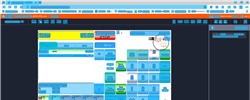
Task: Trigger Based Attended Automation
Workflow: NAMOS_HK_PayWithCoupon_StartmartCoupon_ExactAmount

Step 1: Computer Vision in window 'Web Rep Console*' (msedge.exe)

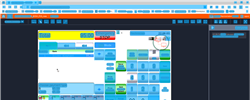
Step 2: CV refresh

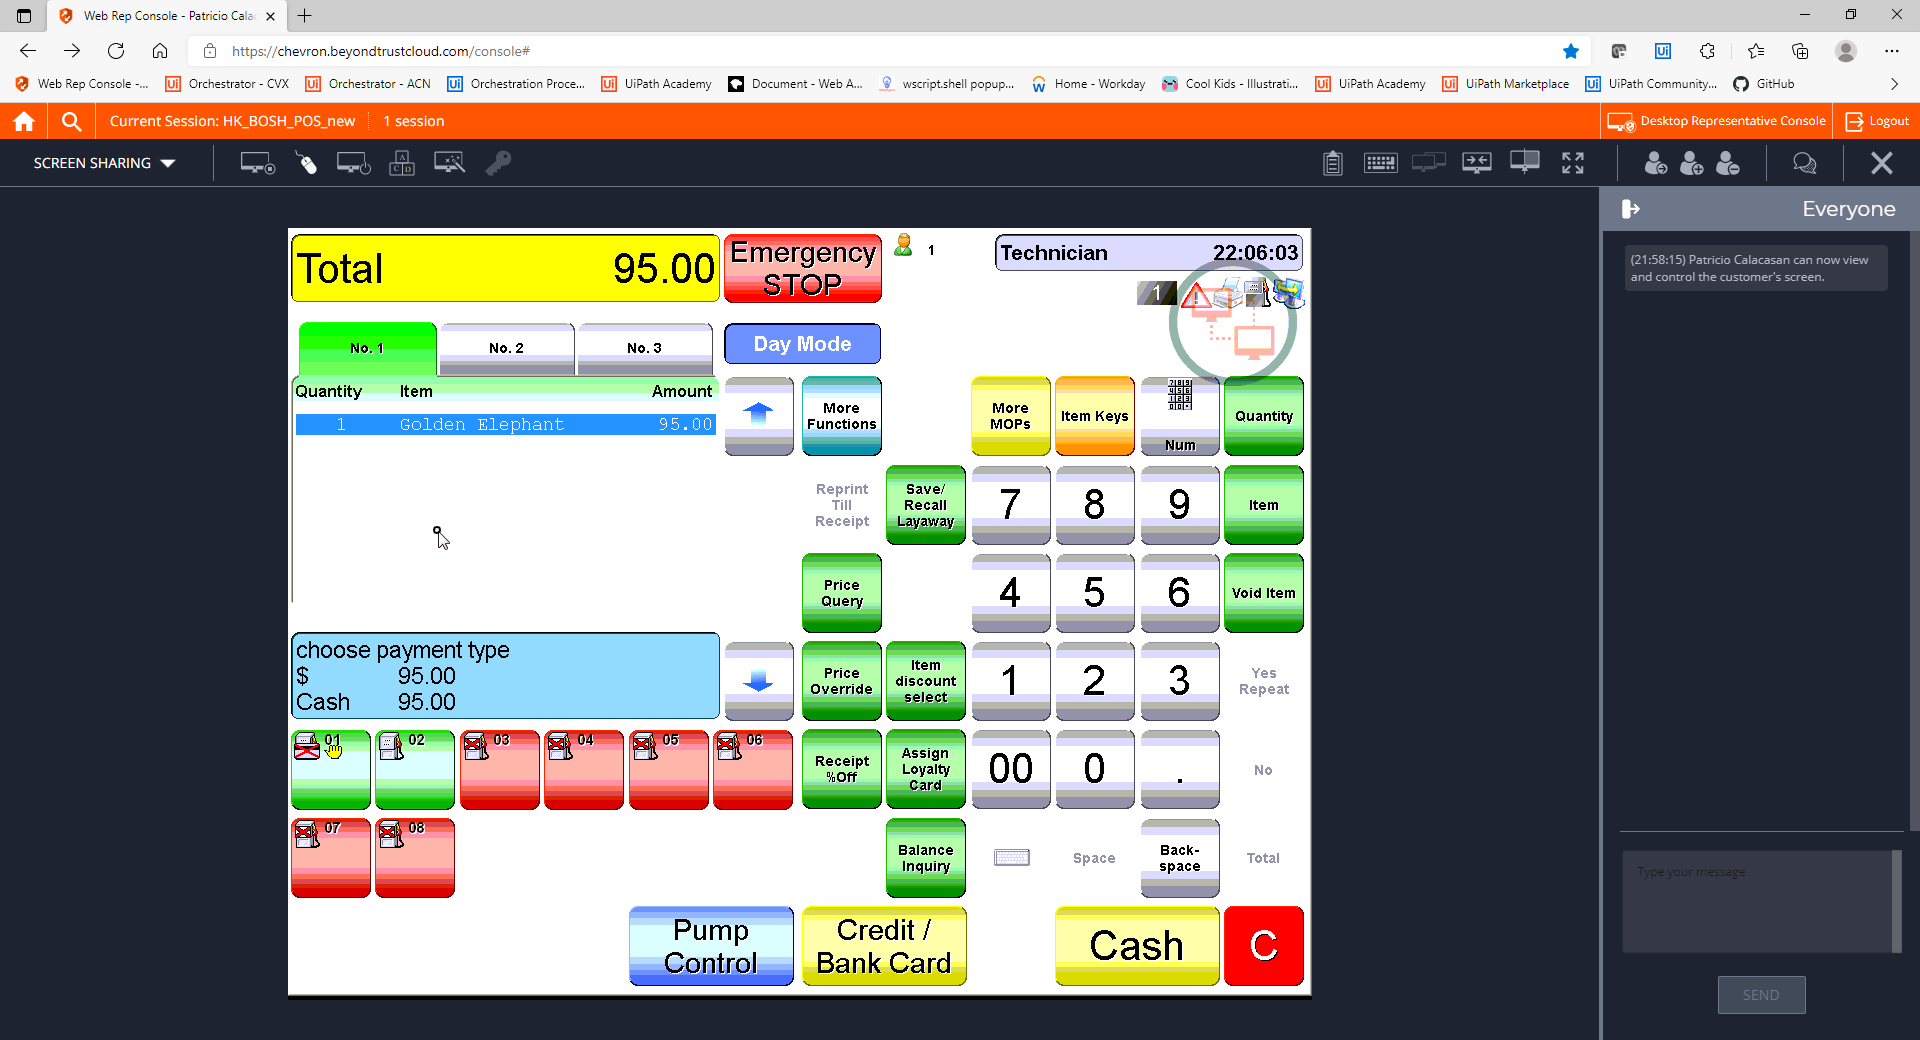
Step 3: CVCache

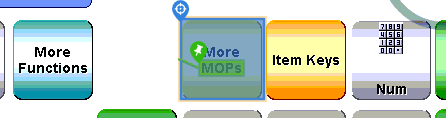
Step 4 [try]: CV Click - Button

Step 5: CvDescriptor (same screen as step 4)

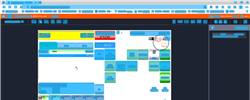
Step 6: CV refresh

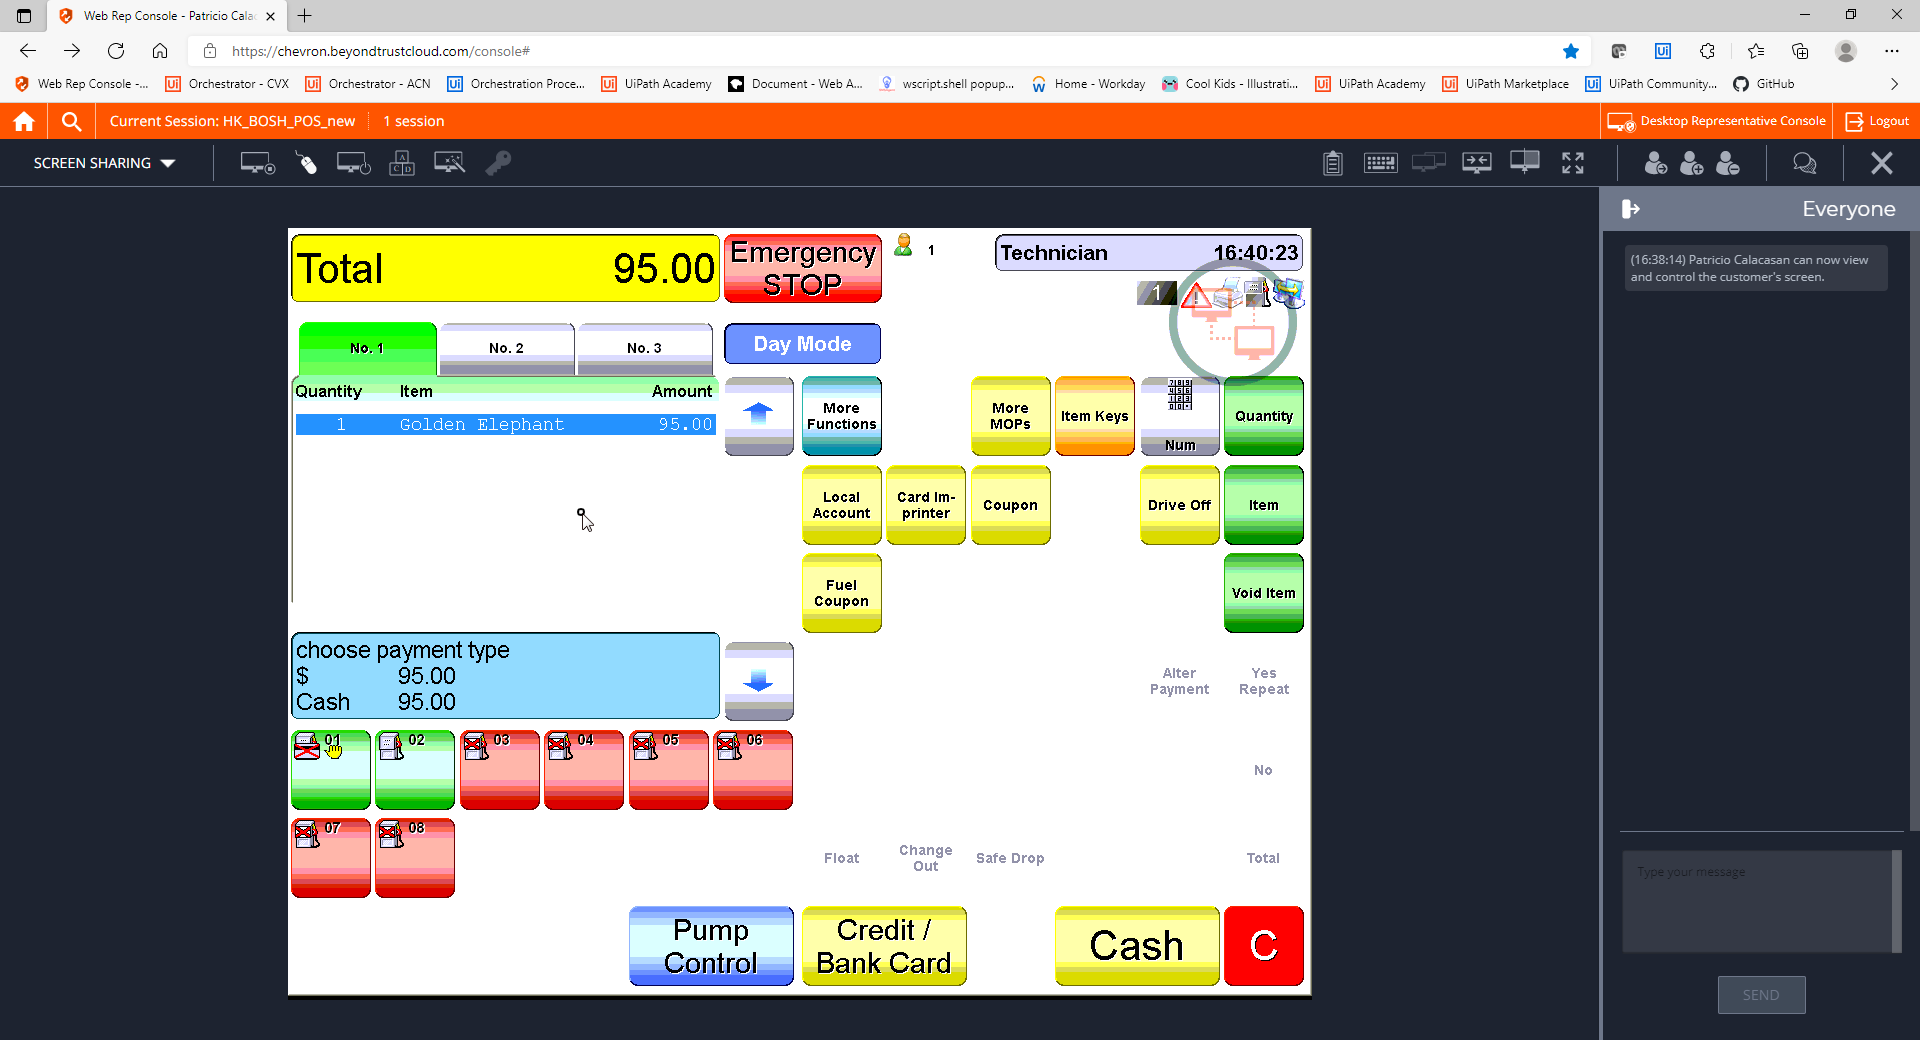
Step 7: CVCache

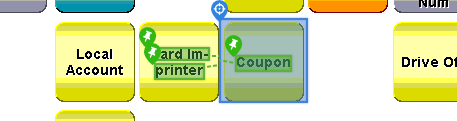
Step 8 [try]: CV Click - Button

Step 9: CvDescriptor (same screen as step 8)

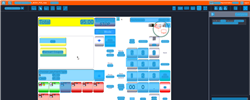
Step 10: CV refresh

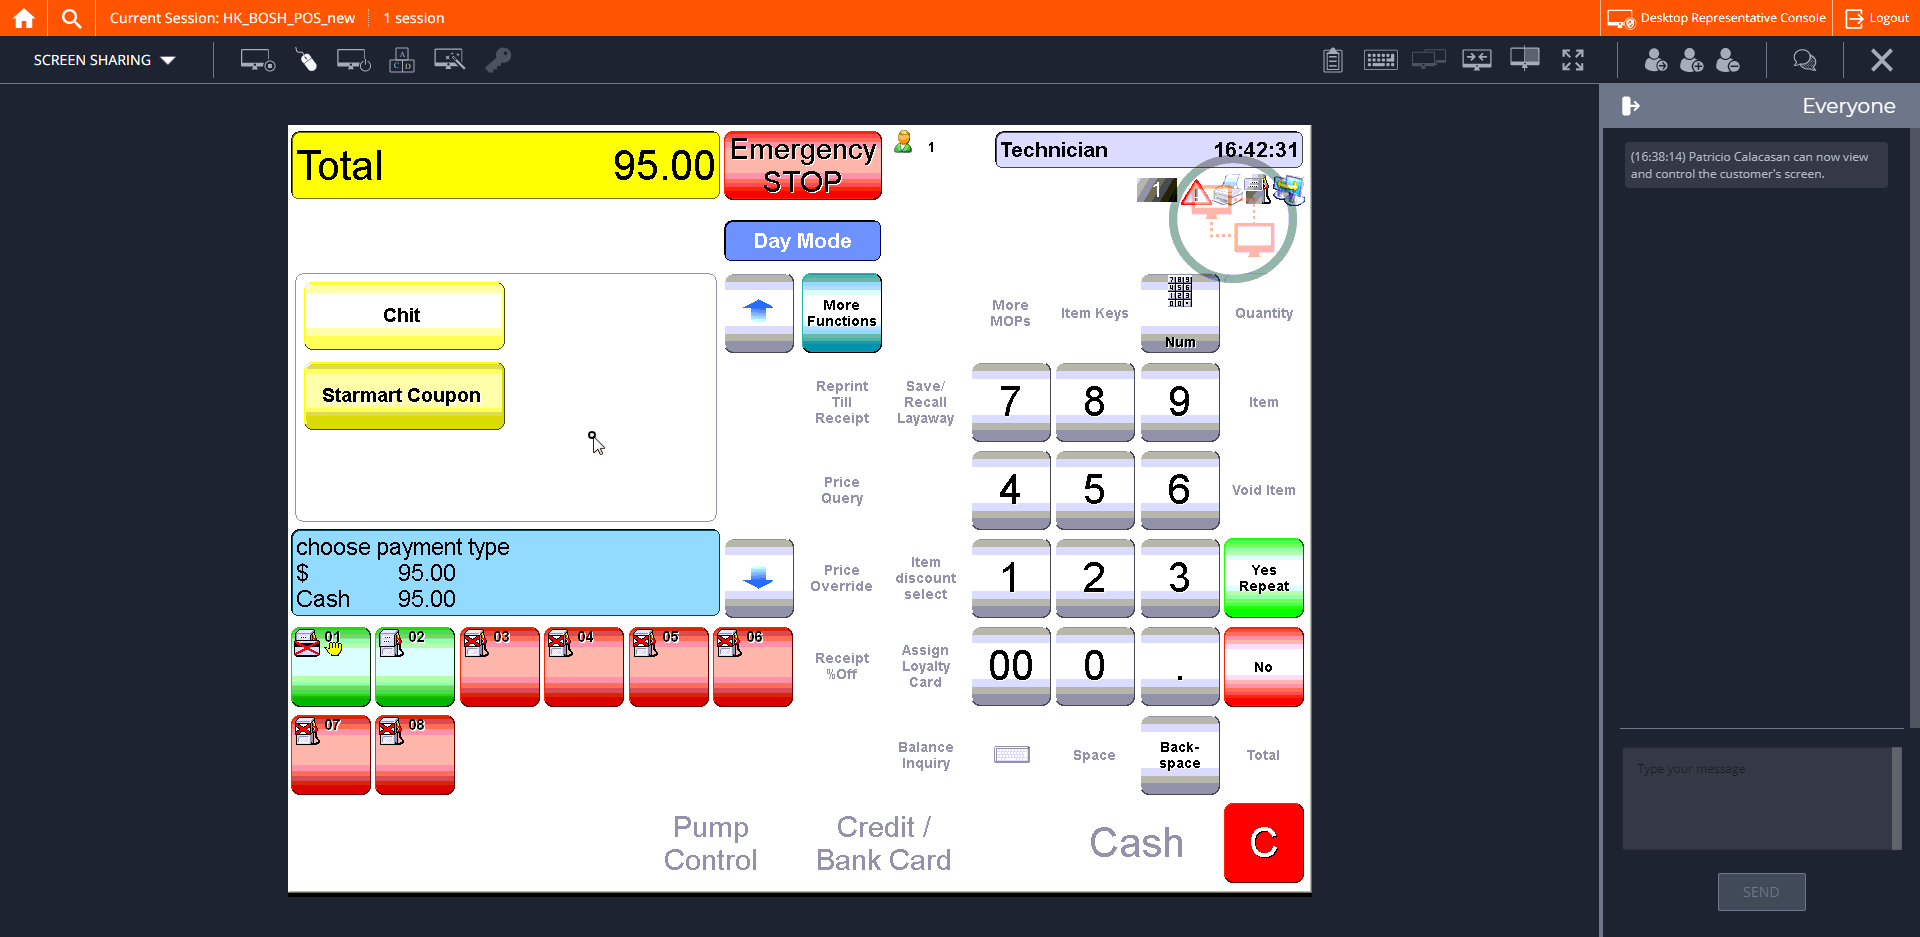
Step 11: CVCache

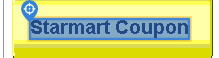
Step 12 [try]: CV Click - Text

Step 13: CvDescriptor (same screen as step 12)

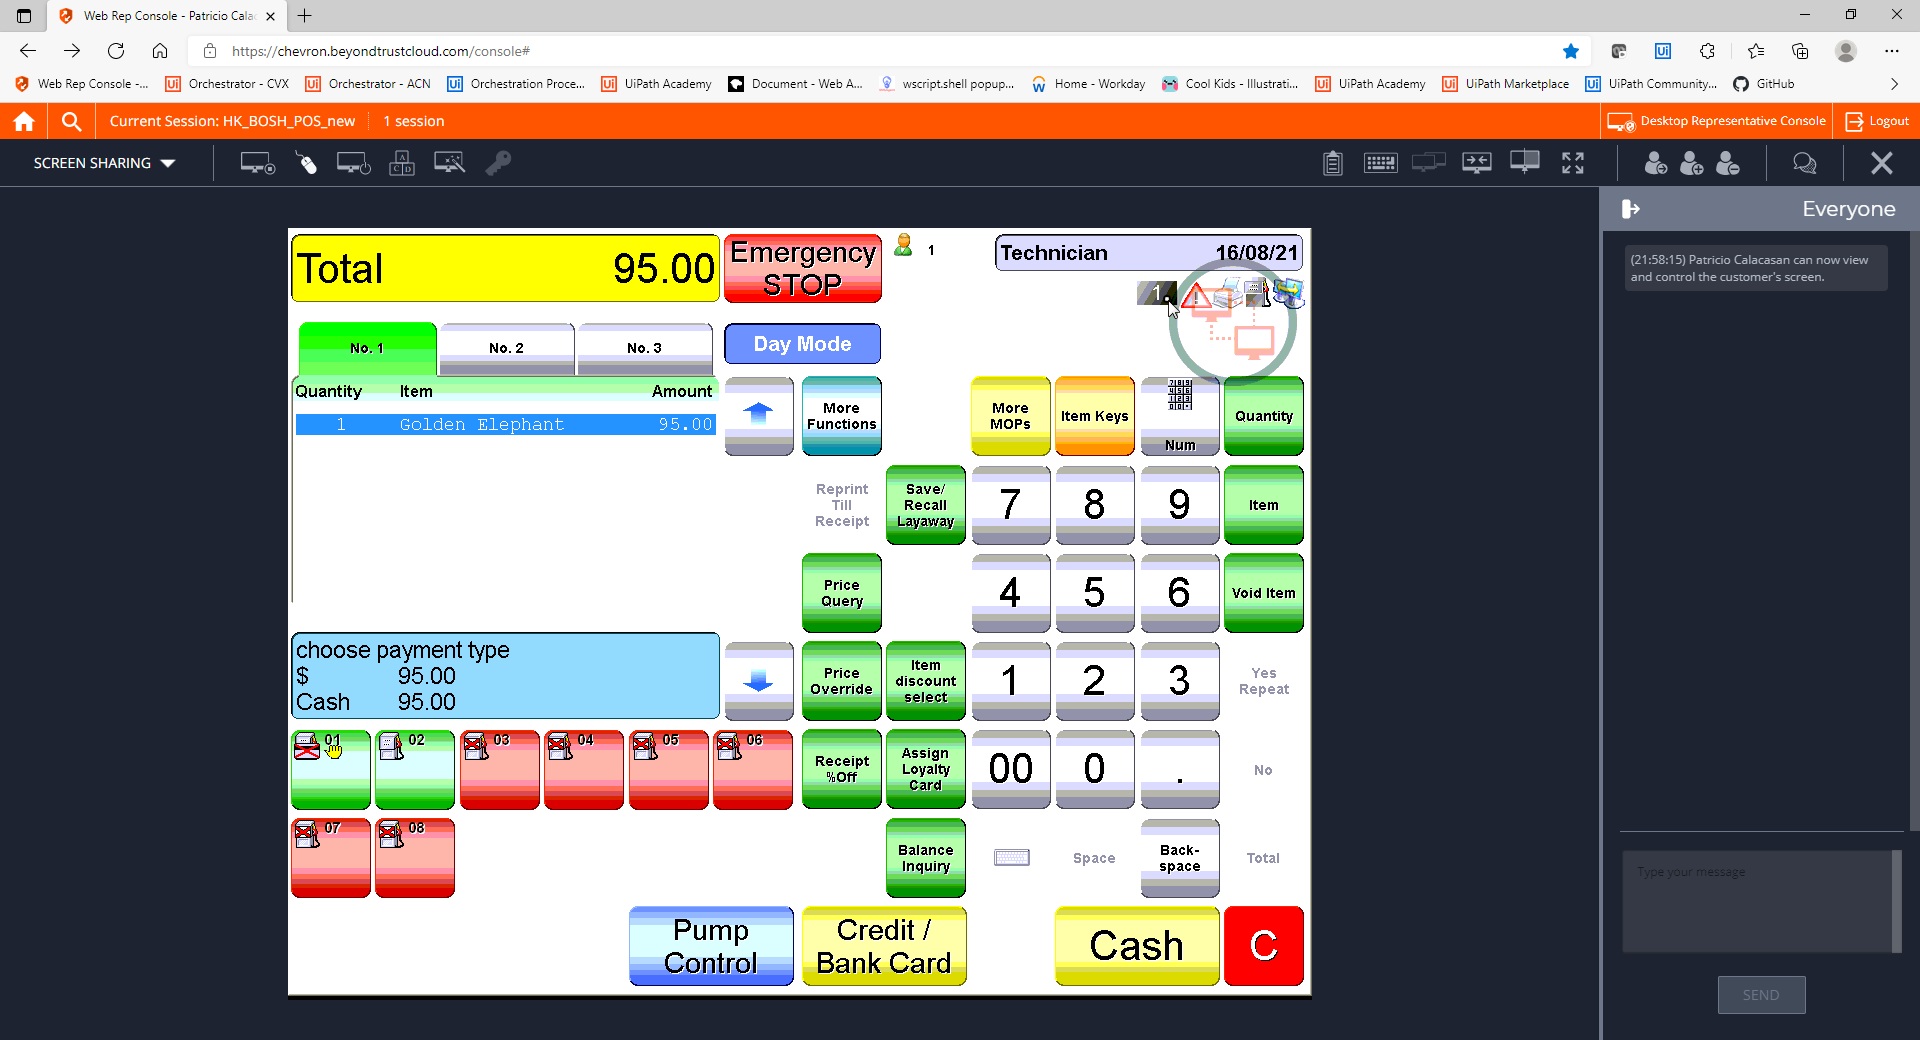
Step 14: CVCache